Run: headless pygame with SDL's dummy video driver; simulated clock (each Clock.tick advances the game by its frame time, no real sleeping); random seed 0; keys injected as events and as key.get_pressed() state; no mouse input.
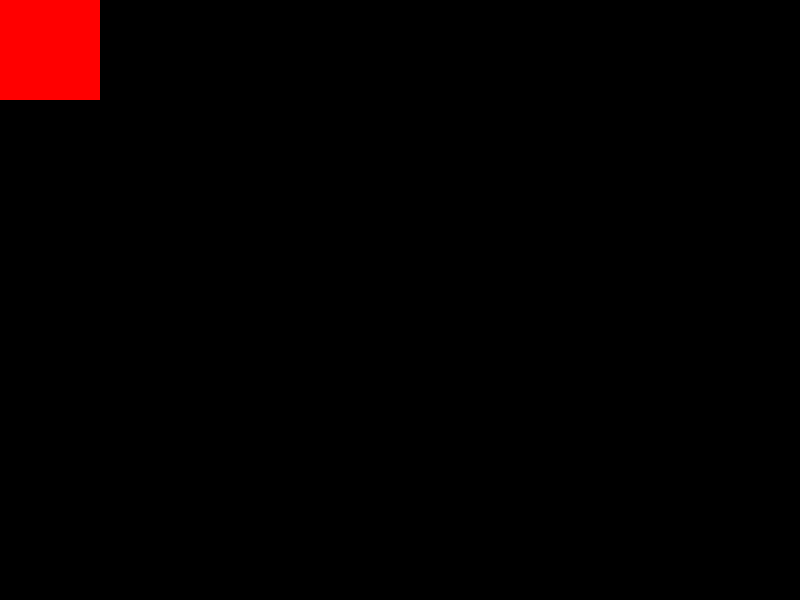
Frame 1 of 4 · flips 1–60 · no input
Frame 2 of 4 · flips 61–180 · tapped SPACE, RETURN · held RIGHT (→), D · screen unchanged from frame 1, image omitted
Frame 3 of 4 · flips 181–300 · held DOWN (↓), S · screen unchanged from frame 2, image omitted
Frame 4 of 4 · flips 301–420 · held LEFT (←), A, UP (↑), W · screen unchanged from frame 3, image omitted

The pygame program that drew these frames:

import pygame


pygame.init()
screen = pygame.display.set_mode((800, 600))
pygame.display.set_caption("Крест")
# формирование кадра:
# команды рисования на холсте
pygame.draw.rect(screen, (255, 0, 0), (0, 0, 100, 100))
# смена (отрисовка) кадра:
pygame.display.flip()
while pygame.event.wait().type != pygame.QUIT:
    pass
# завершение работы:
pygame.quit()
